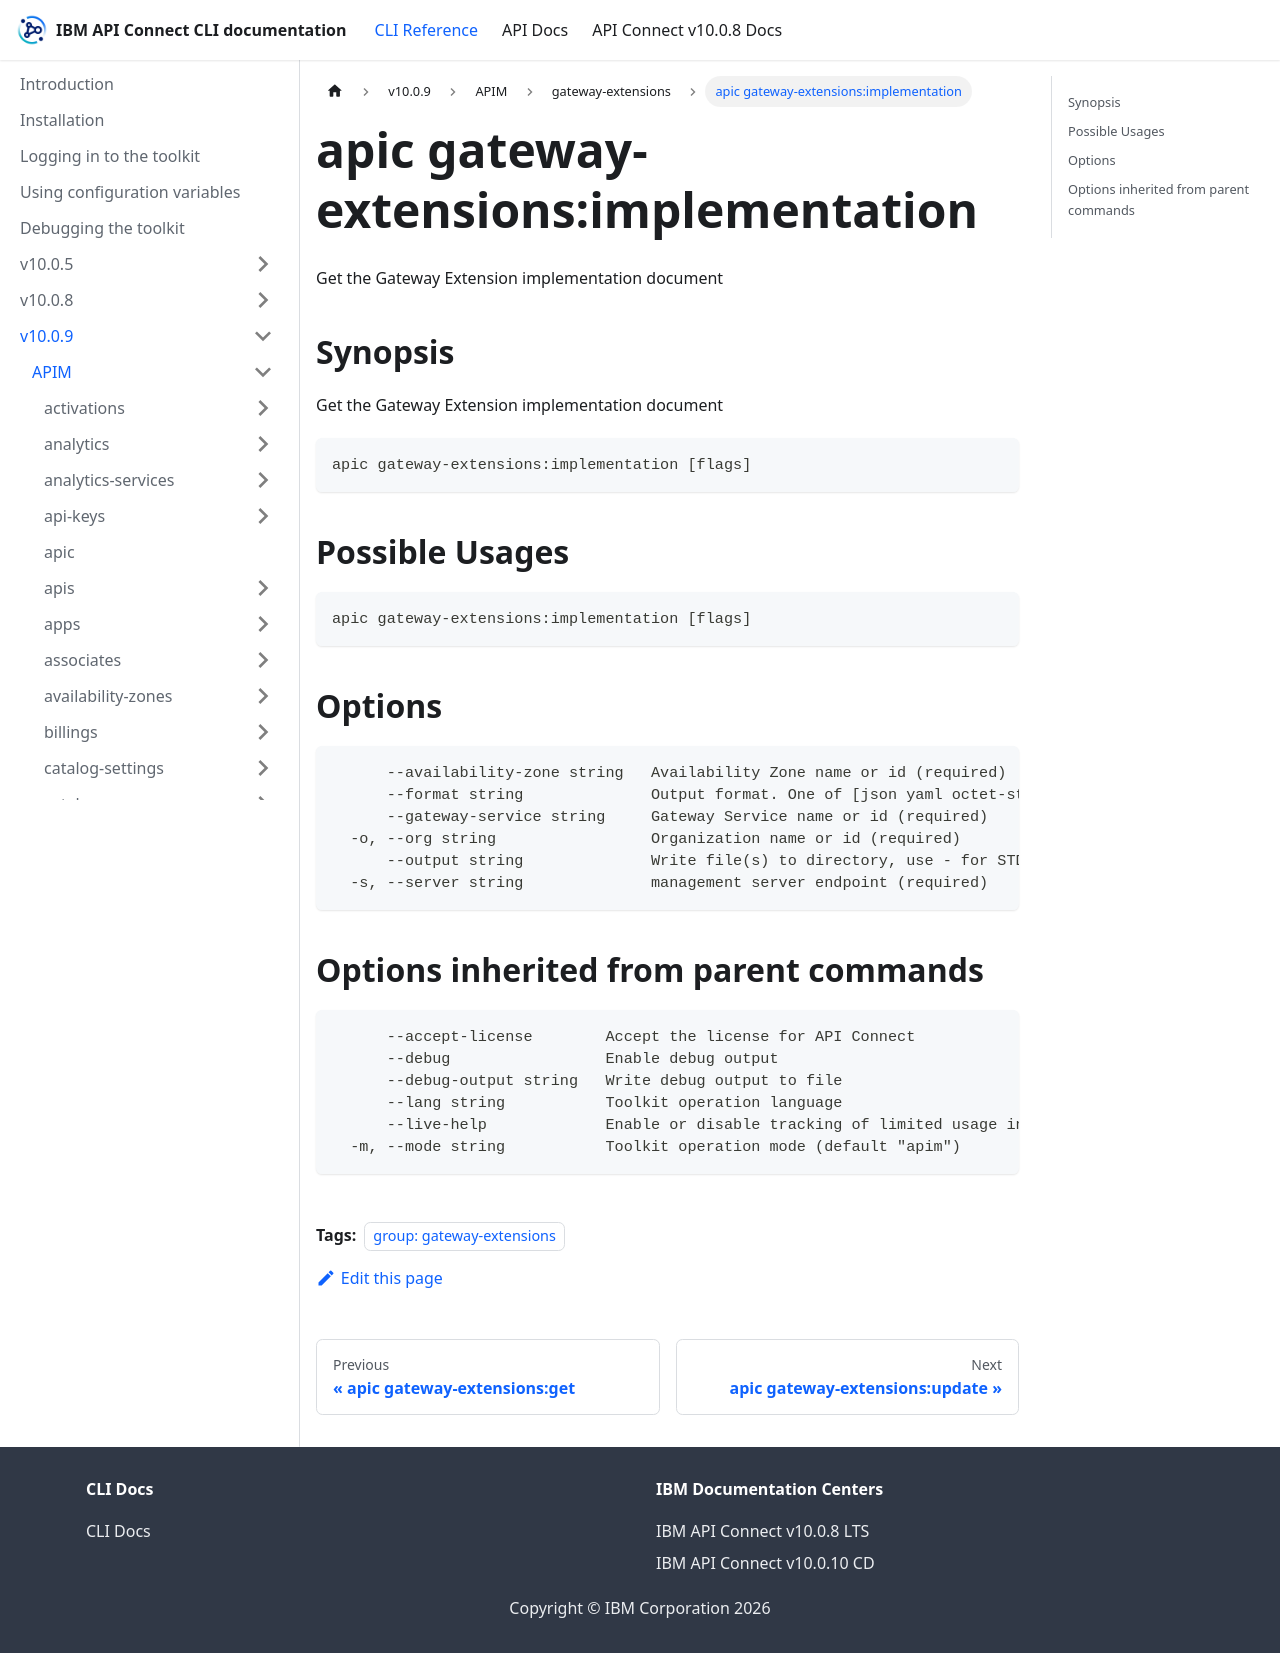

repository: ibm-apiconnect/clidocs · page: docs/v1009/apim/gateway-extensions/apic_gateway-extensions_implementation.html · generator: docusaurus

---
tags:
- "group: gateway-extensions"
---
# apic gateway-extensions:implementation

Get the Gateway Extension implementation document

## Synopsis

Get the Gateway Extension implementation document

```
apic gateway-extensions:implementation [flags]
```

## Possible Usages

```
apic gateway-extensions:implementation [flags]
```

## Options

```
      --availability-zone string   Availability Zone name or id (required)
      --format string              Output format. One of [json yaml octet-stream go-template=... go-template-file=...], defaults to yaml.
      --gateway-service string     Gateway Service name or id (required)
  -o, --org string                 Organization name or id (required)
      --output string              Write file(s) to directory, use - for STDOUT. (default: cwd)
  -s, --server string              management server endpoint (required)
```

## Options inherited from parent commands

```
      --accept-license        Accept the license for API Connect
      --debug                 Enable debug output
      --debug-output string   Write debug output to file
      --lang string           Toolkit operation language
      --live-help             Enable or disable tracking of limited usage information
  -m, --mode string           Toolkit operation mode (default "apim")
```
